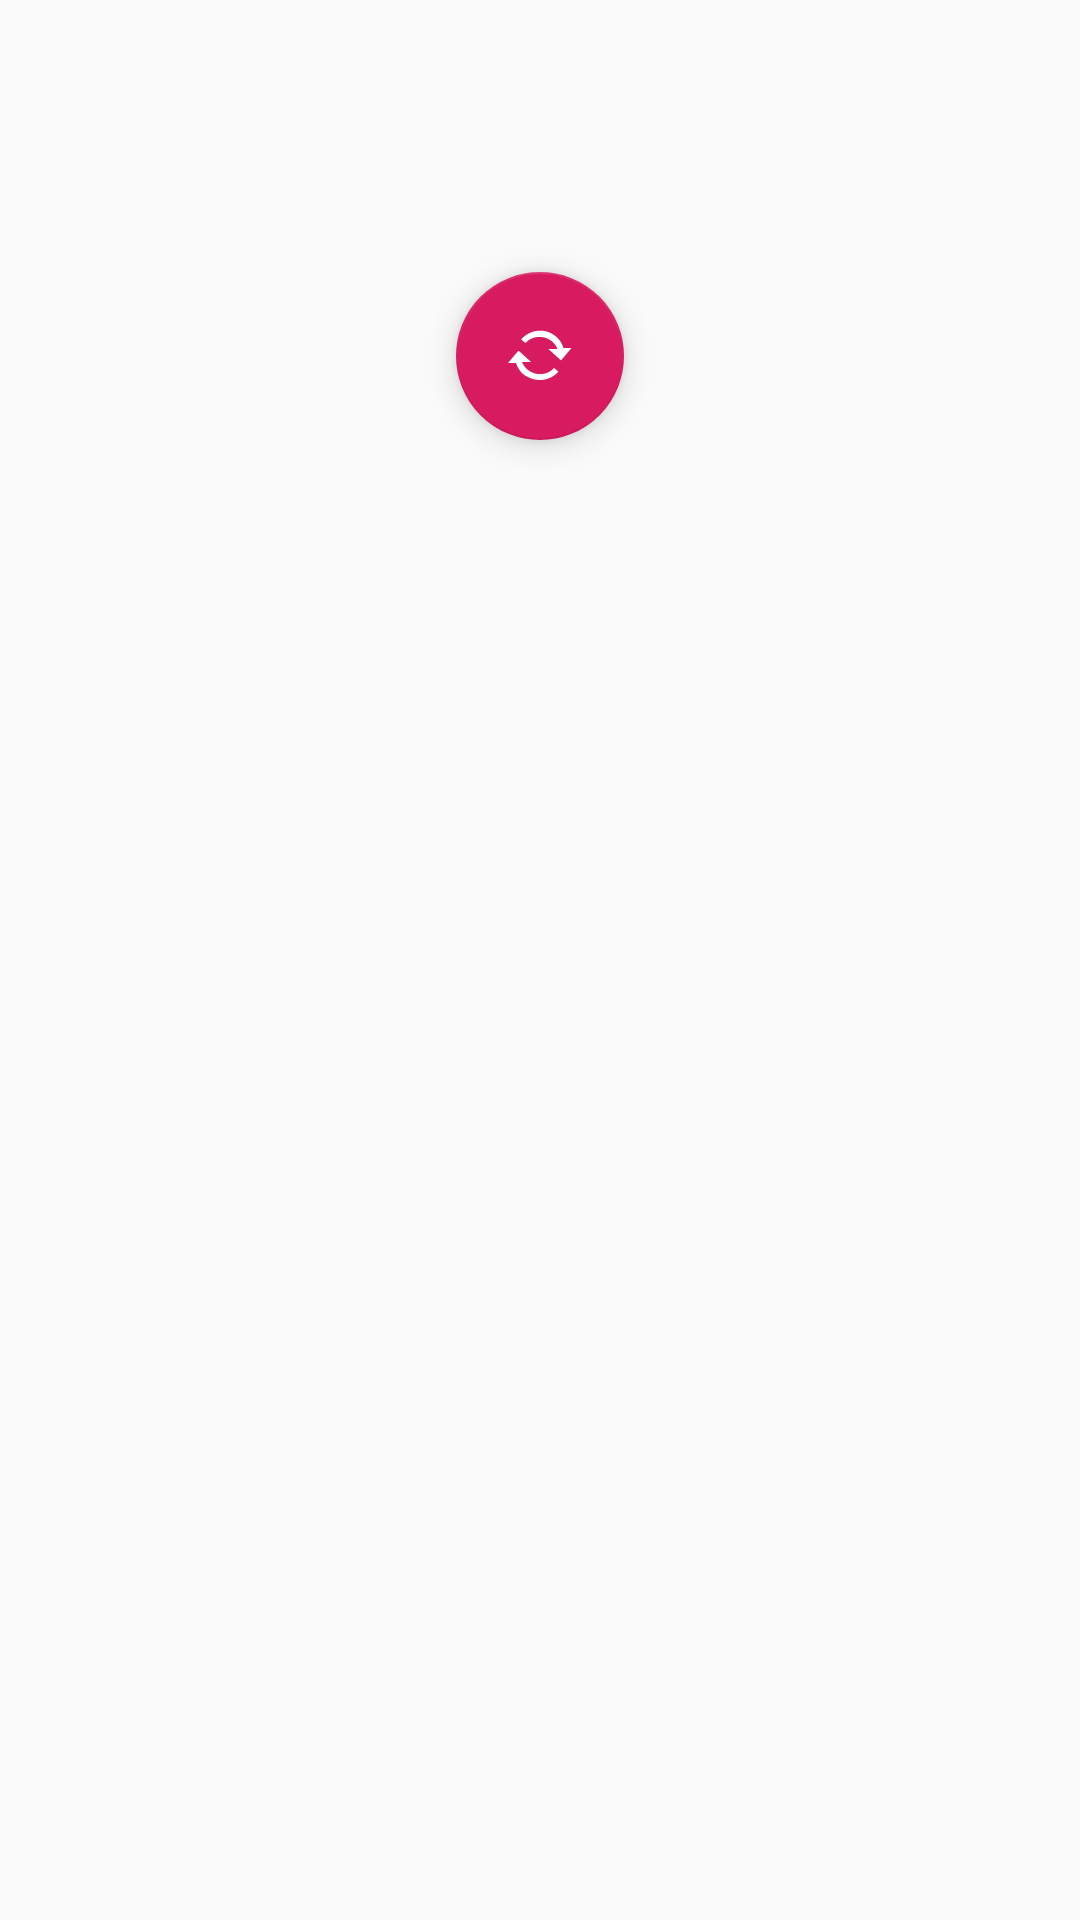

This screen was rendered from an Android layout file. Write that file and the resources it references.
<!-- AndroidManifest.xml: application theme AppTheme -->
<!-- res/layout/activity_main.xml -->
<?xml version="1.0" encoding="utf-8"?>
<androidx.constraintlayout.widget.ConstraintLayout xmlns:android="http://schemas.android.com/apk/res/android"
    xmlns:app="http://schemas.android.com/apk/res-auto"
    xmlns:tools="http://schemas.android.com/tools"
    android:layout_width="match_parent"
    android:layout_height="match_parent"
    tools:context=".MainActivity">


    <GridLayout
        android:id="@+id/sudokuGrid"
        android:columnCount="9"
        android:rowCount="9"
        android:background="@drawable/rectback"
        android:layout_width="wrap_content"
        android:layout_height="wrap_content"
        app:layout_constraintBottom_toBottomOf="parent"
        app:layout_constraintEnd_toEndOf="parent"
        app:layout_constraintStart_toStartOf="parent"
        app:layout_constraintTop_toTopOf="parent">












































































    </GridLayout>

    <com.google.android.material.floatingactionbutton.FloatingActionButton
        android:id="@+id/refreshButton"
        android:layout_width="wrap_content"
        android:layout_height="wrap_content"
        android:clickable="true"
        app:layout_constraintBottom_toTopOf="@+id/sudokuGrid"
        app:layout_constraintEnd_toEndOf="parent"
        app:layout_constraintStart_toStartOf="parent"
        app:layout_constraintTop_toTopOf="parent"
        app:layout_constraintVertical_bias="0.344"
        app:srcCompat="@android:drawable/stat_notify_sync" />

</androidx.constraintlayout.widget.ConstraintLayout>
<!-- resources referenced by this layout -->
<resources>
  <!-- drawable rectback (drawable) -->
  <shape xmlns:android="http://schemas.android.com/apk/res/android" android:shape="rectangle" >
  <solid android:color="@android:color/white" />
  <stroke android:width="0.7dp" android:color="#000000"/>
  </shape>
  <style name="AppTheme" parent="Theme.AppCompat.Light.DarkActionBar">
          
          <item name="colorPrimary">@color/colorPrimary</item>
          <item name="colorPrimaryDark">@color/colorPrimaryDark</item>
          <item name="colorAccent">@color/colorAccent</item>
      </style>
  <color name="colorPrimary">#008577</color>
  <color name="colorPrimaryDark">#00574B</color>
  <color name="colorAccent">#D81B60</color>
</resources>
